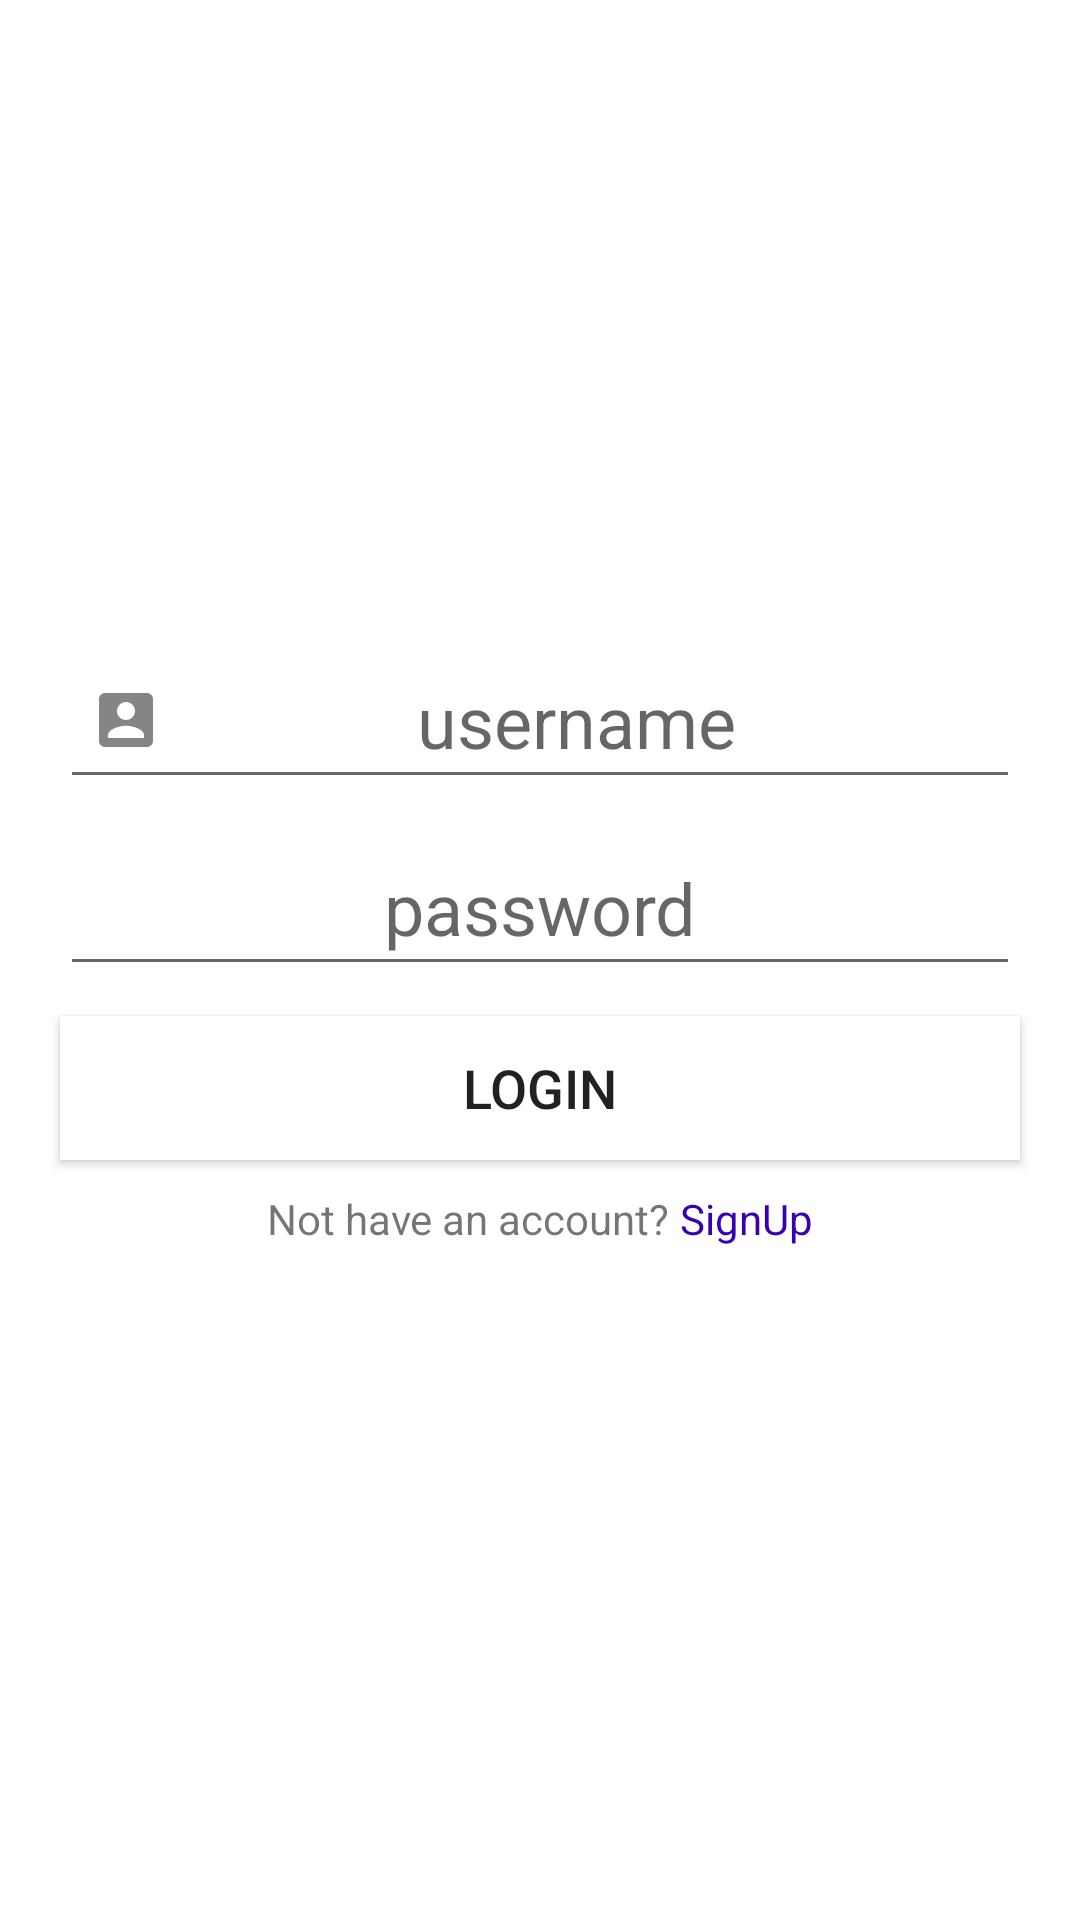

Reconstruct the res/layout file that produces this screen, plus the resources it refers to.
<!-- AndroidManifest.xml: application theme Theme.ENotes -->
<!-- res/layout/activity_sign_in.xml -->
<?xml version="1.0" encoding="utf-8"?>
<ScrollView xmlns:android="http://schemas.android.com/apk/res/android"
    xmlns:app="http://schemas.android.com/apk/res-auto"
    xmlns:tools="http://schemas.android.com/tools"
    android:layout_width="match_parent"
    android:layout_height="match_parent"
    tools:context=".SignIn"
    >

    <LinearLayout
        android:layout_width="match_parent"
        android:layout_height="match_parent"
        android:orientation="vertical"
        android:layout_gravity="center"
        android:gravity="center">

        <EditText
            android:id="@+id/username"
            android:layout_width="match_parent"
            android:layout_height="wrap_content"
            android:layout_marginLeft="20dp"
            android:layout_marginRight="20dp"
            android:layout_marginBottom="10dp"
            android:textSize="24dp"
            android:gravity="center"
            android:padding="10dp"
            android:drawableLeft="@drawable/account_box"
            android:hint="username" />

        <EditText
            android:id="@+id/password"
            android:layout_width="match_parent"
            android:layout_height="wrap_content"
            android:layout_marginLeft="20dp"
            android:layout_marginRight="20dp"
            android:layout_marginBottom="10dp"
            android:textSize="24dp"
            android:gravity="center"
            android:padding="10dp"
            android:maxLines="1"
            android:drawableLeft="@drawable/lock"
            android:inputType="textPassword"
            android:hint="password" />

        <Button
            android:id="@+id/submit"
            android:layout_width="match_parent"
            android:layout_height="wrap_content"
            android:layout_marginLeft="20dp"
            android:layout_marginRight="20dp"
            android:layout_marginBottom="10dp"
            android:background="@color/white"
            android:textSize="18dp"
            android:gravity="center"
            android:text="login" />

        <LinearLayout
            android:layout_width="match_parent"
            android:layout_height="wrap_content"
            android:orientation="horizontal"
            android:layout_marginLeft="20dp"
            android:layout_marginRight="20dp"
            android:layout_marginBottom="10dp"
            android:gravity="center">
            <TextView
                android:layout_width="wrap_content"
                android:layout_height="wrap_content"
                android:gravity="center"
                android:text="Not have an account? " />

            <TextView
                android:id="@+id/signup"
                android:layout_width="wrap_content"
                android:layout_height="wrap_content"
                android:gravity="center"
                android:textColor="@color/purple_700"
                android:clickable="true"
                android:text="SignUp" />
        </LinearLayout>

    </LinearLayout>

</ScrollView>
<!-- resources referenced by this layout -->
<resources>
  <color name="purple_700">#FF3700B3</color>
  <color name="white">#FFFFFFFF</color>
  <!-- drawable account_box (drawable) -->
  <vector android:alpha="0.8" android:height="24dp"
      android:tint="?attr/colorControlNormal" android:viewportHeight="24"
      android:viewportWidth="24" android:width="24dp" xmlns:android="http://schemas.android.com/apk/res/android">
      <path android:fillColor="@android:color/white" android:pathData="M3,5v14c0,1.1 0.89,2 2,2h14c1.1,0 2,-0.9 2,-2L21,5c0,-1.1 -0.9,-2 -2,-2L5,3c-1.11,0 -2,0.9 -2,2zM15,9c0,1.66 -1.34,3 -3,3s-3,-1.34 -3,-3 1.34,-3 3,-3 3,1.34 3,3zM6,17c0,-2 4,-3.1 6,-3.1s6,1.1 6,3.1v1L6,18v-1z"/>
  </vector>
  <style name="Theme.ENotes" parent="Theme.MaterialComponents.DayNight.DarkActionBar">
          
          <item name="colorPrimary">@color/purple_500</item>
          <item name="colorPrimaryVariant">@color/purple_700</item>
          <item name="colorOnPrimary">@color/white</item>
          
          <item name="colorSecondary">@color/teal_200</item>
          <item name="colorSecondaryVariant">@color/teal_700</item>
          <item name="colorOnSecondary">@color/black</item>
          
          <item name="android:statusBarColor" tools:targetApi="l">?attr/colorPrimaryVariant</item>
          
      </style>
  <color name="purple_500">#FF6200EE</color>
  <color name="teal_200">#FF03DAC5</color>
  <color name="teal_700">#FF018786</color>
  <color name="black">#FF000000</color>
</resources>
